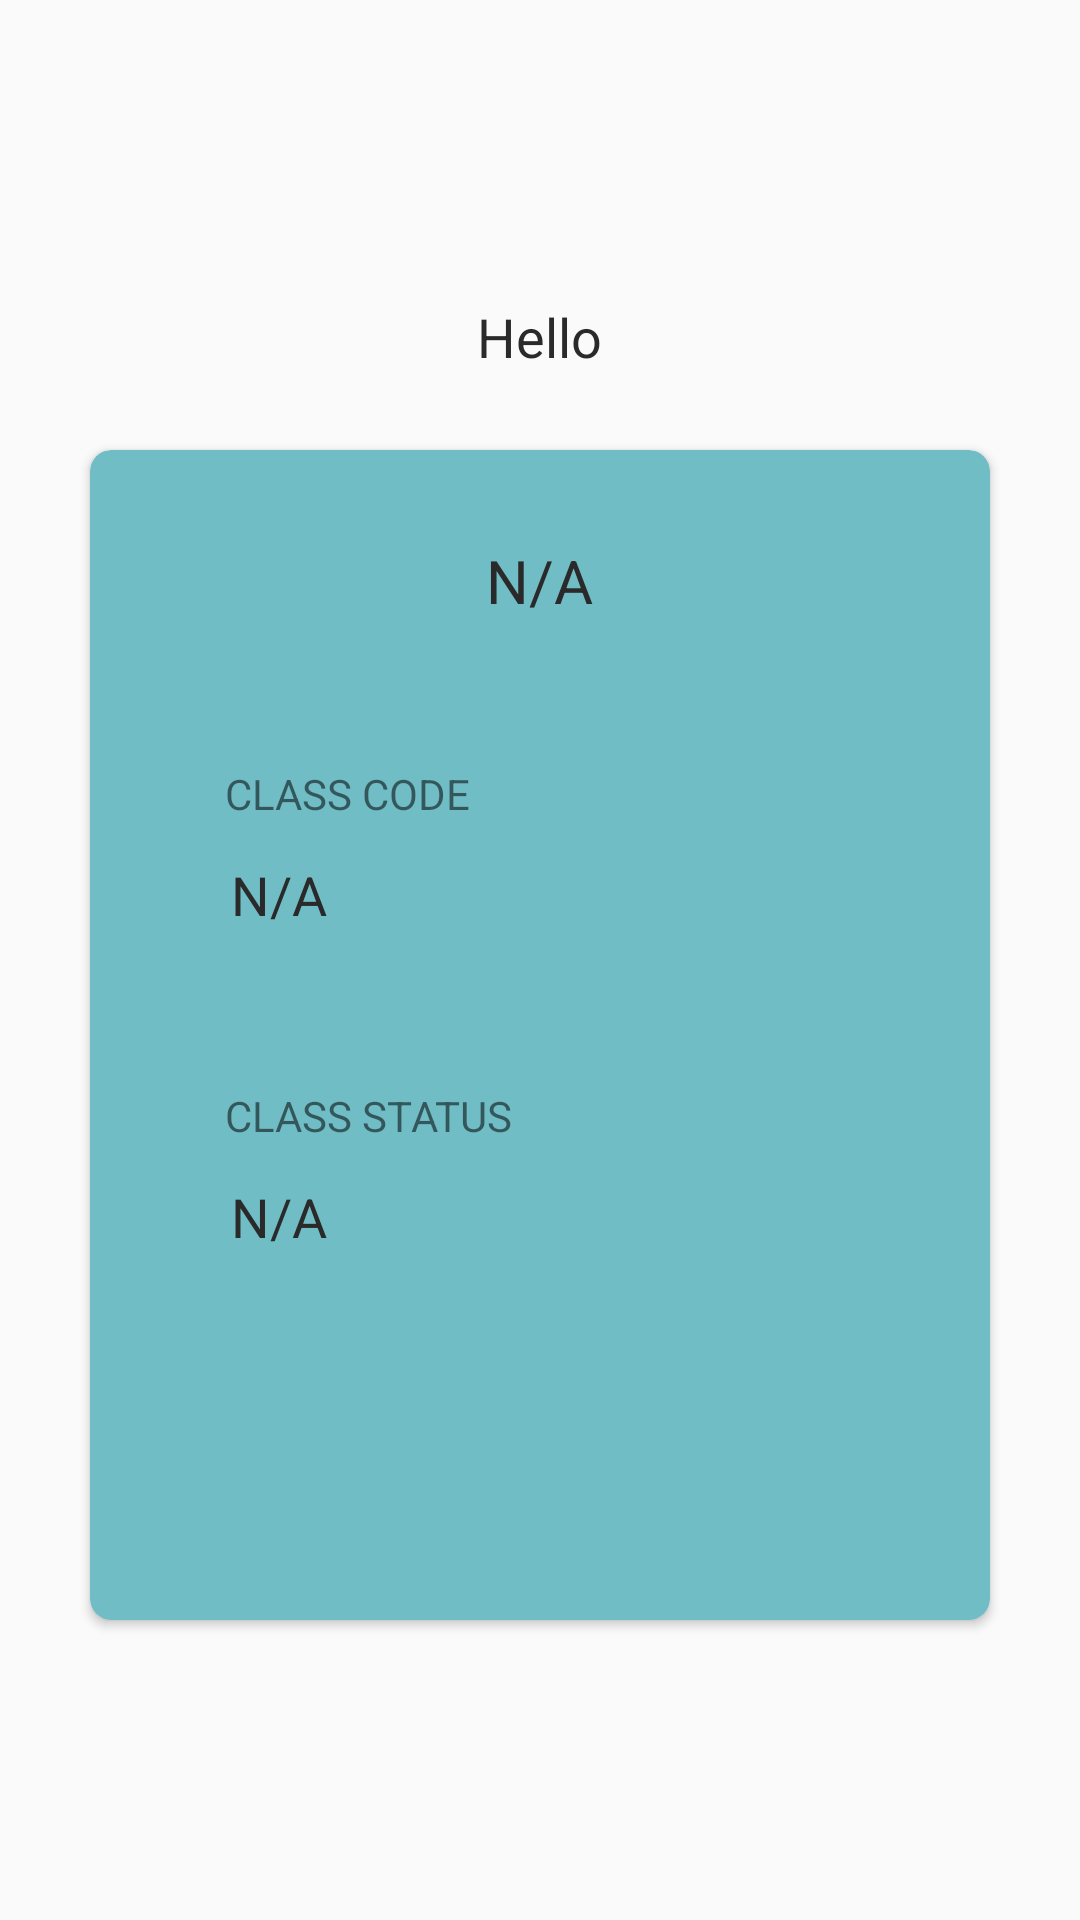

Write the Android layout XML for this screen, with the resource values it uses.
<!-- AndroidManifest.xml: application theme AppTheme -->
<!-- res/layout/fragment_classroom.xml -->
<?xml version="1.0" encoding="utf-8"?>
<FrameLayout xmlns:android="http://schemas.android.com/apk/res/android"
    xmlns:tools="http://schemas.android.com/tools"
    android:layout_width="match_parent"
    android:layout_height="match_parent"
    xmlns:app="http://schemas.android.com/apk/res-auto"
    tools:context=".viewpager.ClassroomFragment">
    <TextView
        android:layout_width="wrap_content"
        android:layout_height="wrap_content"
        android:id="@+id/tvName"
        android:layout_marginTop="100dp"
        android:layout_marginRight="16dp"
        android:layout_marginLeft="16dp"
        style="@style/TextStyle"
        android:layout_gravity="center|top"
        android:text="Hello"
        />

    <androidx.cardview.widget.CardView
        android:id="@+id/card_view"
        android:layout_width="300dp"
        android:layout_height="match_parent"
        android:layout_gravity="center|top"
        android:layout_marginLeft="16dp"
        android:layout_marginTop="150dp"
        android:layout_marginBottom="100dp"
        android:layout_marginRight="16dp"
        app:cardBackgroundColor="@color/cyan_dark"
        app:cardCornerRadius="7dp"
        app:cardElevation="2dp">

        <TextView
            android:id="@+id/etClassName"
            style="@style/TextStyle.Heading"
            android:layout_width="wrap_content"
            android:layout_height="wrap_content"
            android:layout_gravity="center|top"
            android:layout_marginTop="30dp"
            android:text="N/A"
            android:textAllCaps="true"
            android:textSize="20sp" />

        <LinearLayout
            android:layout_width="match_parent"
            android:layout_height="wrap_content"
            android:orientation="vertical">

            <LinearLayout
                android:layout_width="match_parent"
                android:layout_height="wrap_content"
                android:layout_marginTop="100dp"
                android:orientation="vertical"
                android:paddingLeft="40dp">

                <TextView
                    android:id="@+id/tvClassCode"
                    android:layout_width="match_parent"
                    android:layout_height="wrap_content"
                    android:padding="5dp"
                    android:text="Class Code"
                    android:textAllCaps="true" />

                <TextView
                    android:id="@+id/etClassCode"
                    style="@style/TextStyle"
                    android:layout_width="200dp"
                    android:layout_height="wrap_content"
                    android:padding="5dp"
                    android:paddingRight="50dp"
                    android:text="N/A" />


                <TextView
                    android:id="@+id/tvActive"
                    android:layout_width="wrap_content"
                    android:layout_height="match_parent"
                    android:layout_marginTop="40dp"
                    android:padding="5dp"
                    android:text="Class status"
                    android:textAllCaps="true" />

                <TextView
                    android:id="@+id/etActive"
                    style="@style/TextStyle"
                    android:layout_width="match_parent"
                    android:layout_height="34dp"
                    android:padding="5dp"
                    android:text="N/A" />

            </LinearLayout>
        </LinearLayout>

    </androidx.cardview.widget.CardView>

</FrameLayout>
<!-- resources referenced by this layout -->
<resources>
  <color name="cyan_dark">#70BDC6</color>
  <style name="TextStyle">
          <item name="android:layout_marginTop">2dp</item>
          <item name="android:layout_marginBottom">2dp</item>
          <item name="android:layout_marginLeft">2dp</item>
          <item name="android:layout_marginRight">2dp</item>
          <item name="android:textSize">18sp</item>
          <item name="android:textColor">@color/black_effective</item>
      </style>
  <style name="TextStyle.Heading" parent="TextStyle">
          <item name="android:textSize">20sp</item>
      </style>
  <style name="AppTheme" parent="Theme.AppCompat.Light.DarkActionBar">
          
          <item name="colorPrimary">@color/colorPrimary</item>
          <item name="colorPrimaryDark">@color/colorPrimaryDark</item>
          <item name="colorAccent">@color/colorAccent</item>
      </style>
  <color name="black_effective">#2a2a2a</color>color&gt;
  <color name="colorPrimary">#008577</color>
  <color name="colorPrimaryDark">#00574B</color>
  <color name="colorAccent">#D81B60</color>
</resources>
